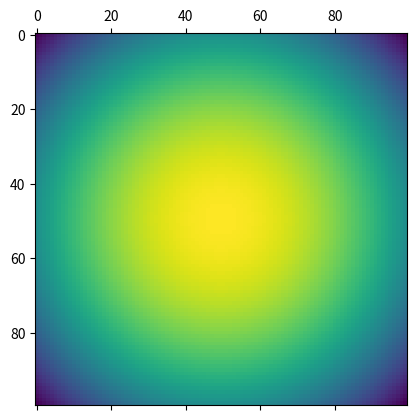

Here is the Python script that generated this plot:
# Importowanie bibliotek
import matplotlib.pyplot as plt
import numpy as np

# Zaadresowanie zmiennych
n = 100  # Wielkość wykresu
linear_space = np.linspace(0, n, n)  # Przestrzeń liniowa wykresu
X, Y = np.meshgrid(linear_space, linear_space)  # Stworzenie siatki na podstawie przestrzeni liniowej wykresu
Z = (100 ** 2 - ((50 - X) ** 2 + (Y - 50) ** 2))  # Obliczenie wartości dla podanych wartości ze wzoru

# Wyświetlenie wykresu
plt.matshow(Z)
plt.show()
